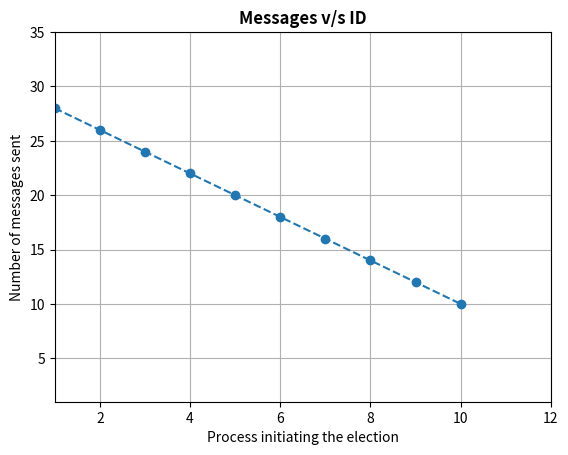

Python code for this plot:
# code for plotting performance measurement
import matplotlib.pyplot as plt


rtt=[28,26,24,22,20,18,16,14,12,10]
p=[1,2,3,4,5,6,7,8,9,10]
bx=plt.subplot(111)
bx.plot(p,rtt,linestyle='--',marker='o',linewidth=1.5)
bx.grid()
bx.set_xlim(1,12)
bx.set_ylim(1,35)
bx.set_title('Messages v/s ID',color='#000000',weight="bold",size="large")
bx.set_ylabel('Number of messages sent')
bx.set_xlabel('Process initiating the election')
#bx.text(2,0.34,'Green -- = With Memory Manager\nBlue -- = Without Memory Manager\n',bbox={'facecolor':'white','pad':10})

"""p=[2,4,6,8,10,12]
rtt=[0.04,0.08,0.11,0.14,0.18,0.22]
bx.plot(p,rtt,linestyle='--',marker='o',linewidth=1.5)
"""
plt.savefig('graph.png')
